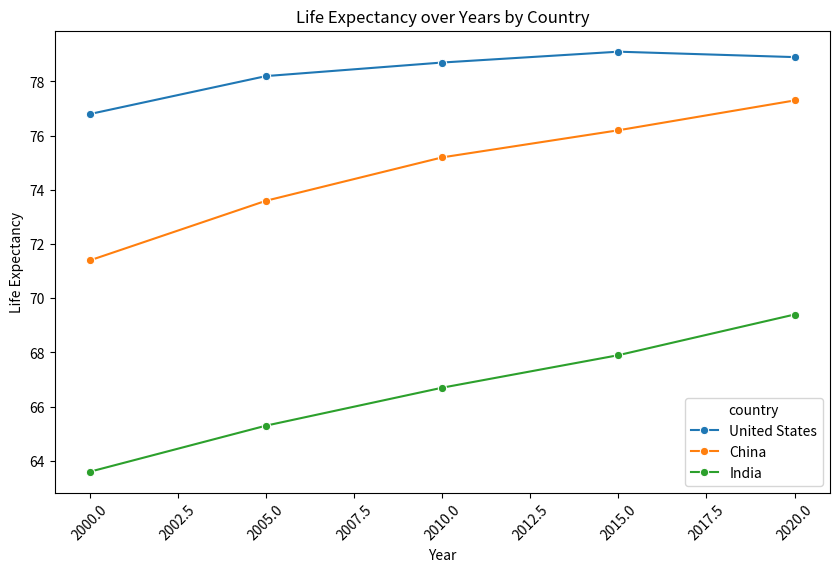
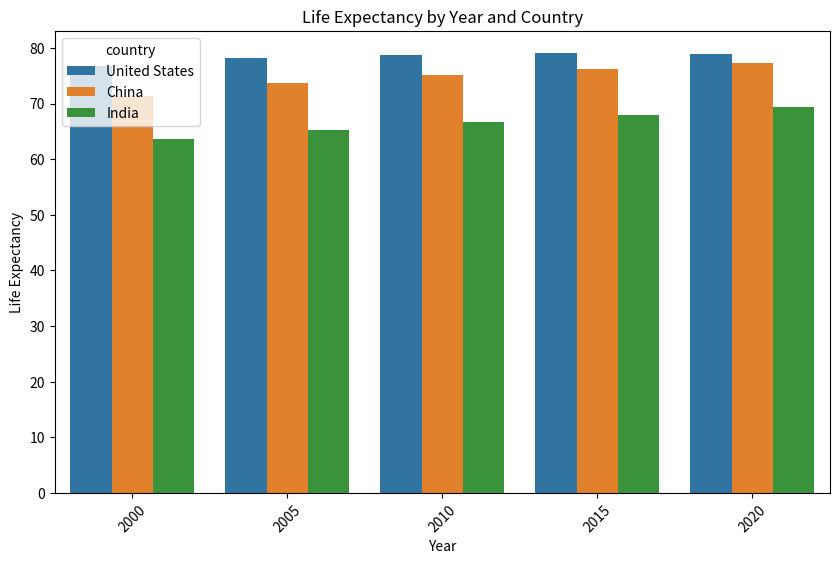

Write the Python code that produced these figures, in order.
import pandas as pd
import seaborn as sns
import matplotlib.pyplot as plt

# Создание данных для DataFrame
data = {
    'country': ['United States', 'United States', 'United States', 'United States', 'United States',
                'China', 'China', 'China', 'China', 'China',
                'India', 'India', 'India', 'India', 'India'],
    'year': [2000, 2005, 2010, 2015, 2020,
             2000, 2005, 2010, 2015, 2020,
             2000, 2005, 2010, 2015, 2020],
    'lifeExp': [76.8, 78.2, 78.7, 79.1, 78.9,
                 71.4, 73.6, 75.2, 76.2, 77.3,
                 63.6, 65.3, 66.7, 67.9, 69.4]
}

# Создание DataFrame
df = pd.DataFrame(data)

# Линейный график
plt.figure(figsize=(10, 6))
sns.lineplot(data=df, x='year', y='lifeExp', hue='country', marker='o')
plt.title('Life Expectancy over Years by Country')
plt.xlabel('Year')
plt.ylabel('Life Expectancy')
plt.xticks(rotation=45)
plt.show()

# Столбчатая диаграмма
plt.figure(figsize=(10, 6))
sns.barplot(data=df, x='year', y='lifeExp', hue='country', ci=None)
plt.title('Life Expectancy by Year and Country')
plt.xlabel('Year')
plt.ylabel('Life Expectancy')
plt.xticks(rotation=45)
plt.show()
